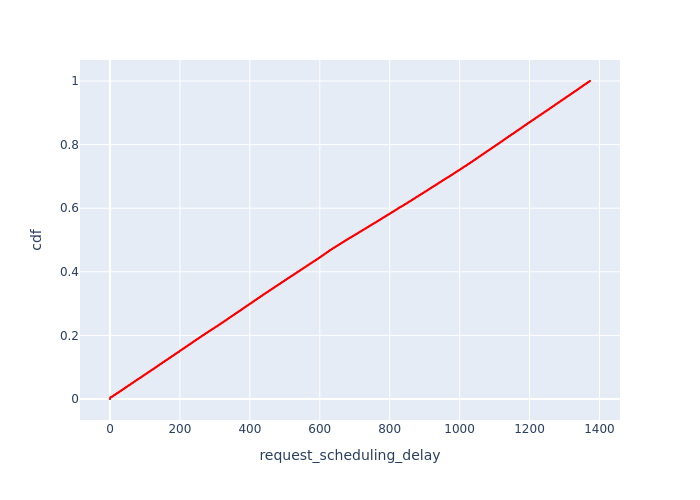

Data behind this chart, as committed beside it:
, Request Id, request_scheduling_delay, cdf
0, 0, 0.0, 1.2160863907772007e-05
9, 26, 0.007314, 2.4321727815544015e-05
8, 25, 0.007419, 3.6482591723316024e-05
253, 24, 0.00749, 4.864345563108803e-05
7, 23, 0.007933, 6.080431953886004e-05
252, 22, 0.008371, 7.296518344663205e-05
251, 21, 0.008495, 8.512604735440406e-05
6, 20, 0.008523, 9.728691126217606e-05
5, 19, 0.008585, 0.0001094
250, 18, 0.008789, 0.0001216
249, 17, 0.008887, 0.0001338
248, 16, 0.009145, 0.0001459
564, 15, 0.009154, 0.0001581
247, 14, 0.009191, 0.0001703
563, 13, 0.009201, 0.0001824
246, 12, 0.009232, 0.0001946
245, 11, 0.009552, 0.0002067
244, 10, 0.009682, 0.0002189
562, 9, 0.009703, 0.0002311
4, 8, 0.009754, 0.0002432
243, 7, 0.009818, 0.0002554
3, 6, 0.01005, 0.0002675
242, 5, 0.01018, 0.0002797
241, 4, 0.01029, 0.0002919
2, 3, 0.0104, 0.000304
1, 2, 0.01051, 0.0003162
240, 1, 0.01072, 0.0003283
18, 50, 0.04472, 0.0003405
268, 49, 0.04492, 0.0003527
17, 48, 0.04498, 0.0003648
267, 47, 0.04504, 0.000377
266, 46, 0.04508, 0.0003891
265, 45, 0.04537, 0.0004013
16, 44, 0.04541, 0.0004135
264, 43, 0.04545, 0.0004256
263, 42, 0.04547, 0.0004378
262, 41, 0.04558, 0.00045
261, 40, 0.04574, 0.0004621
260, 39, 0.04577, 0.0004743
15, 38, 0.04607, 0.0004864
259, 37, 0.04609, 0.0004986
14, 36, 0.04627, 0.0005108
13, 35, 0.04638, 0.0005229
258, 34, 0.04643, 0.0005351
257, 33, 0.04654, 0.0005472
256, 32, 0.04657, 0.0005594
566, 31, 0.04658, 0.0005716
12, 30, 0.04679, 0.0005837
11, 29, 0.0469, 0.0005959
255, 28, 0.0471, 0.000608
10, 27, 0.04719, 0.0006202
277, 73, 0.08283, 0.0006324
27, 72, 0.08288, 0.0006445
26, 71, 0.0829, 0.0006567
25, 70, 0.08291, 0.0006688
571, 69, 0.08303, 0.000681
24, 68, 0.08323, 0.0006932
570, 67, 0.08327, 0.0007053
276, 66, 0.08335, 0.0007175
275, 65, 0.08337, 0.0007297
... 82,171 more rows
